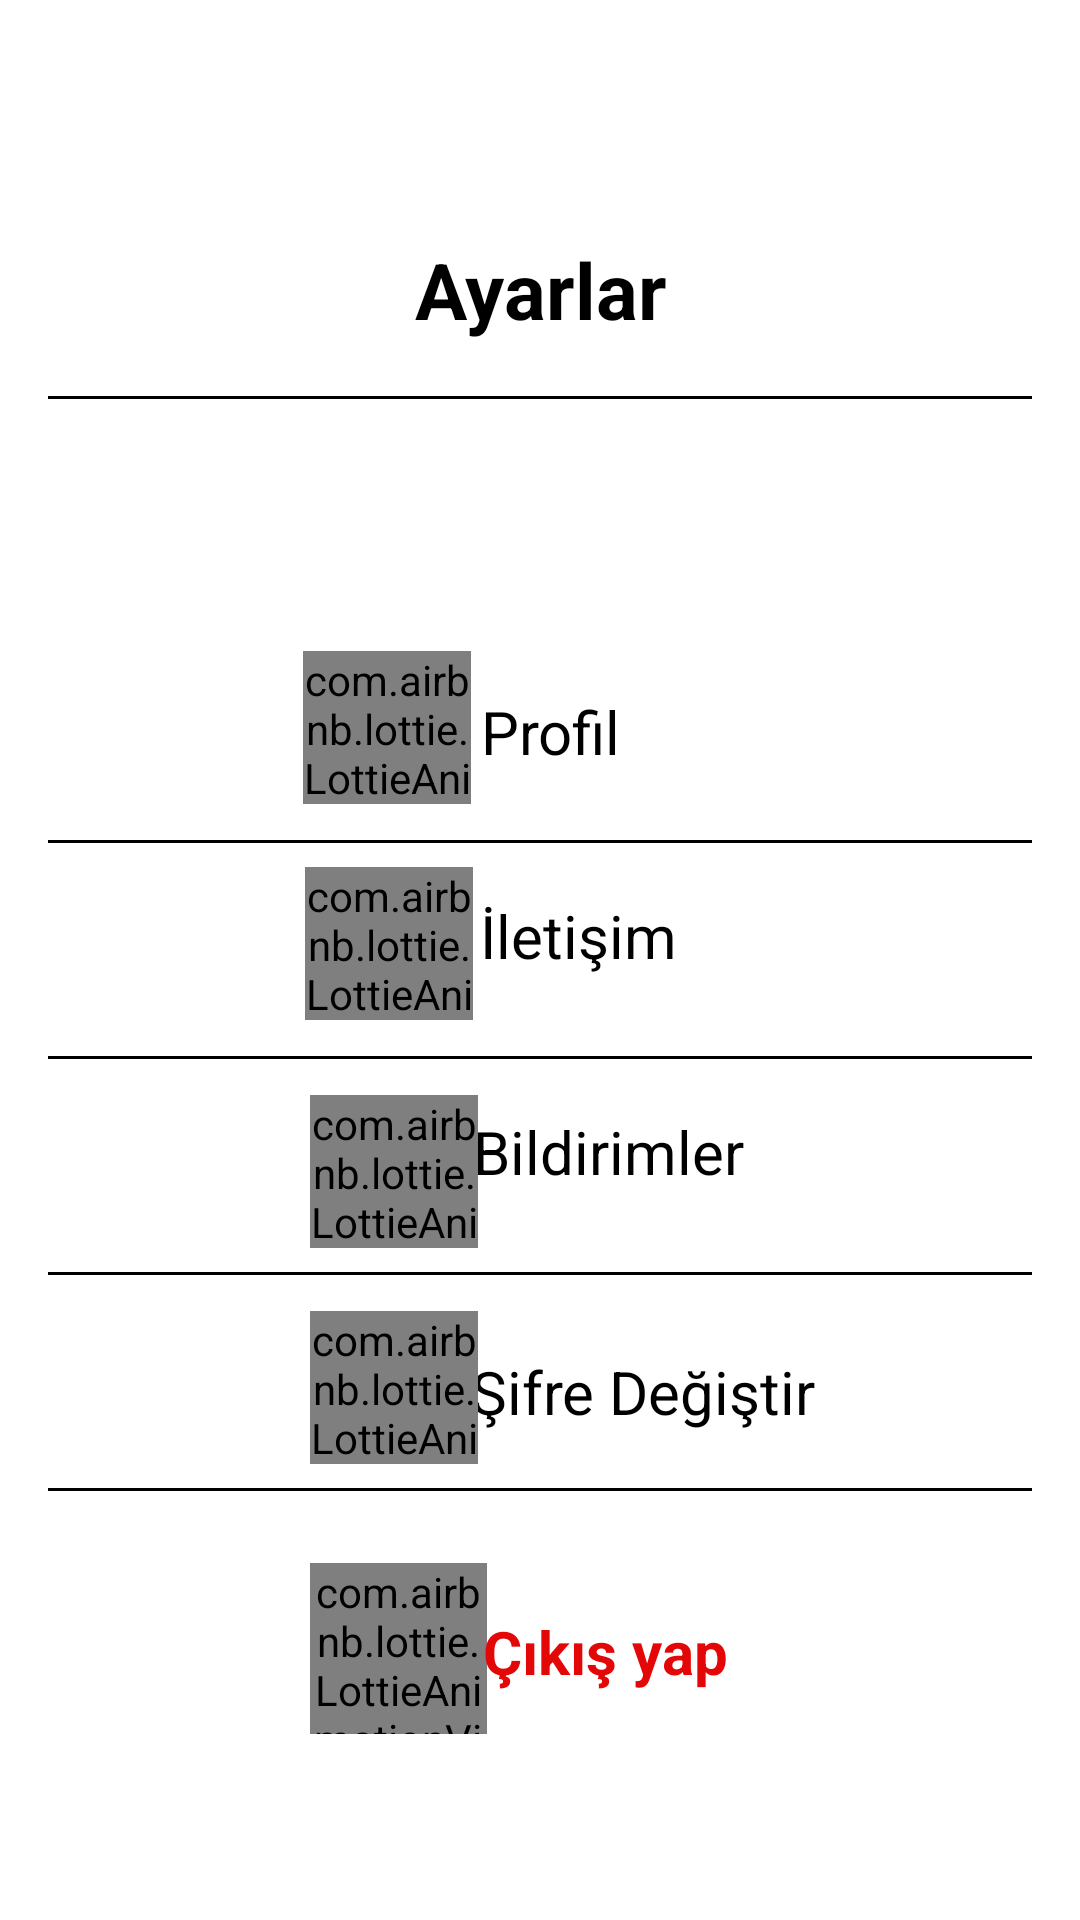

Write the Android layout XML for this screen, with the resource values it uses.
<!-- AndroidManifest.xml: application theme Theme.Markakod -->
<!-- res/layout/fragment_settings.xml -->
<?xml version="1.0" encoding="utf-8"?>
<androidx.constraintlayout.widget.ConstraintLayout xmlns:android="http://schemas.android.com/apk/res/android"
    xmlns:app="http://schemas.android.com/apk/res-auto"
    xmlns:tools="http://schemas.android.com/tools"
    android:layout_width="match_parent"
    android:layout_height="match_parent"
    tools:context=".ParentFragment.SettingsFragment"
    tools:layout_editor_absoluteX="-7dp"
    tools:layout_editor_absoluteY="1dp">

    <com.airbnb.lottie.LottieAnimationView
        android:id="@+id/animation_passwordChange2"
        android:layout_width="59dp"
        android:layout_height="57dp"
        android:layout_marginStart="16dp"
        android:layout_marginTop="84dp"
        android:layout_marginEnd="16dp"
        app:layout_constraintEnd_toEndOf="parent"
        app:layout_constraintHorizontal_bias="0.325"
        app:layout_constraintStart_toStartOf="parent"
        app:layout_constraintTop_toTopOf="@+id/animation_passwordChange"
        app:lottie_autoPlay="true"
        app:lottie_loop="true"
        app:lottie_rawRes="@raw/animation_exit" />

    <TextView
        android:id="@+id/txtExit"
        android:layout_width="87dp"
        android:layout_height="0dp"
        android:layout_marginStart="16dp"
        android:layout_marginTop="40dp"
        android:gravity="center|start"
        android:text="@string/exit"
        android:textColor="@color/Red"
        android:textSize="20sp"
        android:textStyle="bold"
        app:layout_constraintEnd_toEndOf="parent"
        app:layout_constraintHorizontal_bias="0.564"
        app:layout_constraintStart_toStartOf="parent"
        app:layout_constraintTop_toBottomOf="@+id/view5" />

    <com.airbnb.lottie.LottieAnimationView
        android:id="@+id/animation_profile"
        android:layout_width="56dp"
        android:layout_height="51dp"
        android:layout_marginStart="16dp"
        android:layout_marginTop="84dp"
        android:layout_marginEnd="16dp"
        app:layout_constraintEnd_toEndOf="parent"
        app:layout_constraintHorizontal_bias="0.312"
        app:layout_constraintStart_toStartOf="parent"
        app:layout_constraintTop_toBottomOf="@+id/view2"
        app:lottie_autoPlay="true"
        app:lottie_loop="true"
        app:lottie_rawRes="@raw/animation_profile" />

    <TextView
        android:id="@+id/textView3"
        android:layout_width="120dp"
        android:layout_height="30dp"
        android:layout_marginStart="16dp"
        android:layout_marginTop="24dp"
        android:gravity="center|start"
        android:text="@string/sifredegistir"
        android:textColor="#000000"
        android:textSize="20sp"
        app:layout_constraintEnd_toEndOf="parent"
        app:layout_constraintHorizontal_bias="0.629"
        app:layout_constraintStart_toStartOf="parent"
        app:layout_constraintTop_toBottomOf="@+id/view6" />

    <TextView
        android:id="@+id/textView11"
        android:layout_width="112dp"

        android:layout_height="30dp"
        android:layout_marginStart="16dp"
        android:layout_marginTop="16dp"
        android:gravity="center|start"
        android:text="@string/bildirim"

        android:textColor="#000000"
        android:textSize="20sp"
        app:layout_constraintEnd_toEndOf="parent"
        app:layout_constraintHorizontal_bias="0.611"
        app:layout_constraintStart_toStartOf="parent"
        app:layout_constraintTop_toBottomOf="@+id/view3" />

    <View
        android:id="@+id/view6"
        android:layout_width="match_parent"
        android:layout_height="1dp"
        android:layout_marginStart="16dp"
        android:layout_marginTop="424dp"
        android:layout_marginEnd="16dp"
        android:background="#000000"
        app:layout_constraintEnd_toEndOf="parent"
        app:layout_constraintHorizontal_bias="0.0"
        app:layout_constraintStart_toStartOf="parent"
        app:layout_constraintTop_toTopOf="parent" />

    <TextView
        android:id="@+id/textView12"
        android:layout_width="88dp"
        android:layout_height="30dp"
        android:layout_marginStart="16dp"
        android:layout_marginTop="16dp"
        android:gravity="center|start"
        android:text="@string/iletisim"
        android:textColor="#000000"
        android:textSize="20sp"
        app:layout_constraintEnd_toEndOf="parent"
        app:layout_constraintHorizontal_bias="0.563"
        app:layout_constraintStart_toStartOf="parent"
        app:layout_constraintTop_toBottomOf="@+id/view" />

    <TextView
        android:id="@+id/txtProfile"
        android:layout_width="87dp"
        android:layout_height="30dp"
        android:layout_marginStart="16dp"
        android:layout_marginTop="96dp"
        android:gravity="center|start"
        android:text="@string/profil"
        android:textColor="#000000"
        android:textSize="20sp"
        app:layout_constraintEnd_toEndOf="parent"
        app:layout_constraintHorizontal_bias="0.561"
        app:layout_constraintStart_toStartOf="parent"
        app:layout_constraintTop_toBottomOf="@+id/view2" />

    <com.airbnb.lottie.LottieAnimationView
        android:id="@+id/animation_passwordChange"
        android:layout_width="56dp"
        android:layout_height="51dp"
        android:layout_marginStart="16dp"
        android:layout_marginTop="304dp"
        android:layout_marginEnd="16dp"
        app:layout_constraintEnd_toEndOf="parent"
        app:layout_constraintHorizontal_bias="0.321"
        app:layout_constraintStart_toStartOf="parent"
        app:layout_constraintTop_toBottomOf="@+id/view2"
        app:lottie_autoPlay="true"
        app:lottie_loop="true"
        app:lottie_rawRes="@raw/animation_lock" />

    <View
        android:id="@+id/view"
        android:layout_width="match_parent"
        android:layout_height="1dp"
        android:layout_marginStart="16dp"
        android:layout_marginTop="280dp"
        android:layout_marginEnd="16dp"
        android:background="#000000"
        app:layout_constraintEnd_toEndOf="parent"
        app:layout_constraintHorizontal_bias="1.0"
        app:layout_constraintStart_toStartOf="parent"
        app:layout_constraintTop_toTopOf="parent" />

    <View
        android:id="@+id/view3"
        android:layout_width="match_parent"
        android:layout_height="1dp"
        android:layout_marginStart="16dp"
        android:layout_marginTop="352dp"
        android:layout_marginEnd="16dp"
        android:background="#000000"
        app:layout_constraintEnd_toEndOf="parent"
        app:layout_constraintHorizontal_bias="0.0"
        app:layout_constraintStart_toStartOf="parent"
        app:layout_constraintTop_toTopOf="parent" />

    <com.airbnb.lottie.LottieAnimationView
        android:id="@+id/animation_notification"
        android:layout_width="56dp"
        android:layout_height="51dp"
        android:layout_marginStart="16dp"
        android:layout_marginTop="232dp"
        android:layout_marginEnd="16dp"
        app:layout_constraintEnd_toEndOf="parent"
        app:layout_constraintHorizontal_bias="0.321"
        app:layout_constraintStart_toStartOf="parent"
        app:layout_constraintTop_toBottomOf="@+id/view2"
        app:lottie_autoPlay="true"
        app:lottie_loop="true"
        app:lottie_rawRes="@raw/animation_notification" />

    <View
        android:id="@+id/view5"
        android:layout_width="match_parent"
        android:layout_height="1dp"
        android:layout_marginStart="16dp"
        android:layout_marginTop="496dp"
        android:layout_marginEnd="16dp"
        android:background="#000000"
        app:layout_constraintEnd_toEndOf="parent"
        app:layout_constraintHorizontal_bias="0.0"
        app:layout_constraintStart_toStartOf="parent"
        app:layout_constraintTop_toTopOf="parent" />

    <com.airbnb.lottie.LottieAnimationView
        android:id="@+id/animation_Communication"
        android:layout_width="56dp"
        android:layout_height="51dp"
        android:layout_marginStart="16dp"
        android:layout_marginTop="8dp"
        android:layout_marginEnd="16dp"
        app:layout_constraintEnd_toEndOf="parent"
        app:layout_constraintHorizontal_bias="0.315"
        app:layout_constraintStart_toStartOf="parent"
        app:layout_constraintTop_toBottomOf="@+id/view"
        app:lottie_autoPlay="true"
        app:lottie_loop="true"
        app:lottie_rawRes="@raw/communication_animation" />

    <TextView
        android:id="@+id/textView"
        android:layout_width="126dp"
        android:layout_height="49dp"
        android:layout_marginStart="16dp"
        android:layout_marginTop="72dp"
        android:layout_marginEnd="16dp"
        android:gravity="center"
        android:text="Ayarlar"
        android:textColor="#000000"
        android:textSize="26sp"
        android:textStyle="bold"
        app:layout_constraintEnd_toEndOf="parent"
        app:layout_constraintStart_toStartOf="parent"
        app:layout_constraintTop_toTopOf="parent" />

    <View
        android:id="@+id/view2"
        android:layout_width="match_parent"
        android:layout_height="1dp"
        android:layout_marginStart="16dp"
        android:layout_marginTop="11dp"
        android:layout_marginEnd="16dp"
        android:background="#000000"
        app:layout_constraintEnd_toEndOf="parent"
        app:layout_constraintStart_toStartOf="parent"
        app:layout_constraintTop_toBottomOf="@+id/textView" />

</androidx.constraintlayout.widget.ConstraintLayout>
<!-- resources referenced by this layout -->
<resources>
  <color name="Red">#E30707</color>
  <string name="bildirim">Bildirimler</string>
  <string name="exit">Çıkış yap</string>
  <string name="iletisim">İletişim</string>
  <string name="profil">Profil</string>
  <string name="sifredegistir">Şifre Değiştir</string>
  <style name="Theme.Markakod" parent="Theme.MaterialComponents.DayNight.NoActionBar">
          
          <item name="android:statusBarColor">@color/yellow</item>
          <item name="colorPrimary">@color/yellow</item>
          <item name="colorPrimaryVariant">@color/purple_700</item>
          <item name="colorOnPrimary">@color/white</item>
          
          <item name="colorSecondary">@color/teal_200</item>
          <item name="colorSecondaryVariant">@color/teal_700</item>
          <item name="colorOnSecondary">@color/black</item>
          
          <item name="android:navigationBarColor">@color/black</item>
          
  
  
      </style>
  <color name="yellow">#FFC107</color>
  <color name="purple_700">#FF3700B3</color>
  <color name="white">#FFFFFFFF</color>
  <color name="teal_200">#FF03DAC5</color>
  <color name="teal_700">#FF018786</color>
  <color name="black">#FF000000</color>
</resources>
